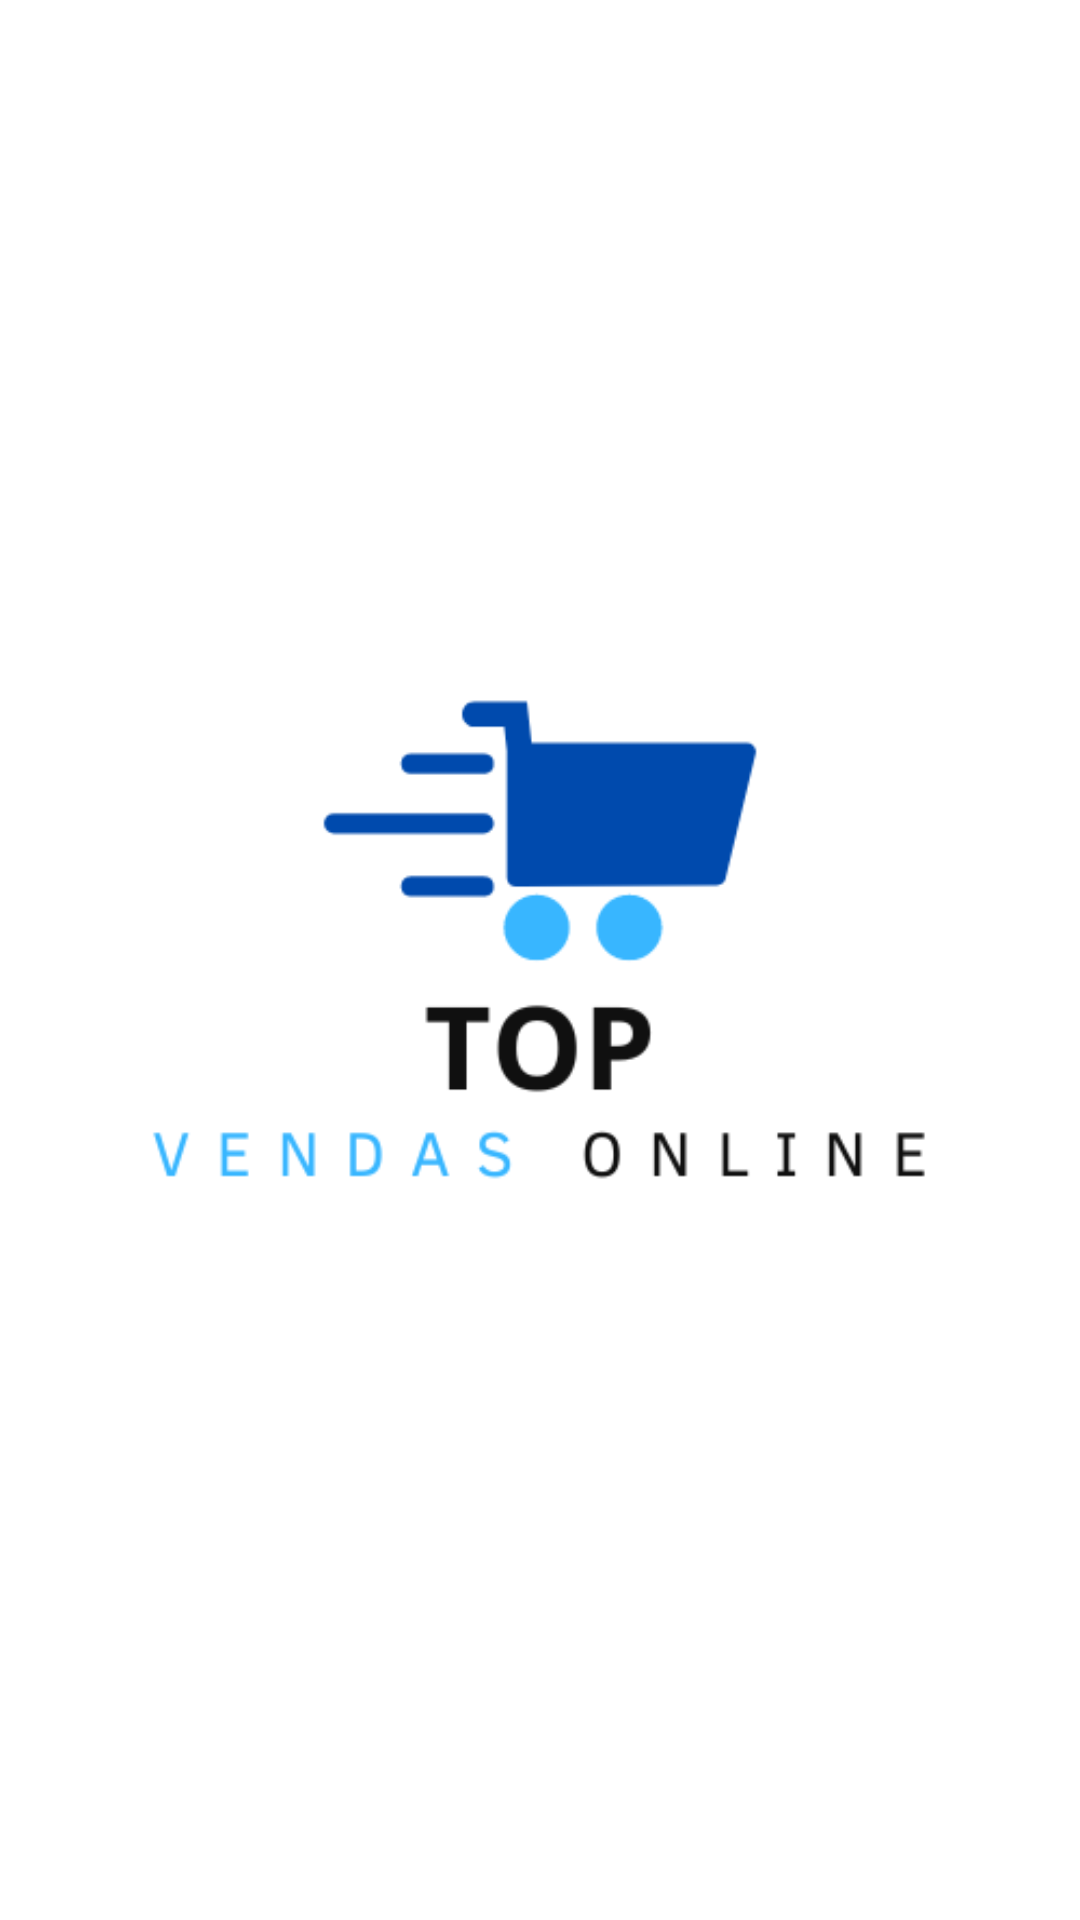

This screen was rendered from an Android layout file. Write that file and the resources it references.
<!-- AndroidManifest.xml: application theme Theme.Afvtopandroid -->
<!-- res/layout/activity_splash.xml -->
<?xml version="1.0" encoding="utf-8"?>
<androidx.constraintlayout.widget.ConstraintLayout xmlns:android="http://schemas.android.com/apk/res/android"
    xmlns:app="http://schemas.android.com/apk/res-auto"
    xmlns:tools="http://schemas.android.com/tools"
    android:layout_width="match_parent"
    android:layout_height="match_parent"
    tools:context=".SplashActivity">

    <ImageView
        android:id="@+id/img_logo"
        android:layout_width="0dp"
        android:layout_height="wrap_content"
        android:src="@drawable/logo_padrao"
        app:layout_constraintStart_toStartOf="parent"
        app:layout_constraintEnd_toEndOf="parent"
        app:layout_constraintTop_toTopOf="parent"
        app:layout_constraintBottom_toBottomOf="parent" />

</androidx.constraintlayout.widget.ConstraintLayout>
<!-- resources referenced by this layout -->
<resources>
  <!-- drawable logo_padrao: png bitmap (drawable, 11958 bytes) -->
  <style name="Theme.Afvtopandroid" parent="Theme.MaterialComponents.DayNight.DarkActionBar">
          
          <item name="colorPrimary">@color/cor_primaria</item>
          <item name="colorPrimaryVariant">@color/cor_primaria_variacao</item>
          <item name="colorOnPrimary">@color/white</item>
          
          <item name="colorSecondary">@color/cor_primaria</item>
          <item name="colorSecondaryVariant">@color/cor_primaria_variacao</item>
          <item name="colorOnSecondary">@color/white</item>
          
          <item name="android:statusBarColor">?attr/colorPrimaryVariant</item>
      </style>
  <color name="cor_primaria">#004AAD</color>
  <color name="cor_primaria_variacao">#00337B</color>
  <color name="white">#FFFFFFFF</color>
</resources>
